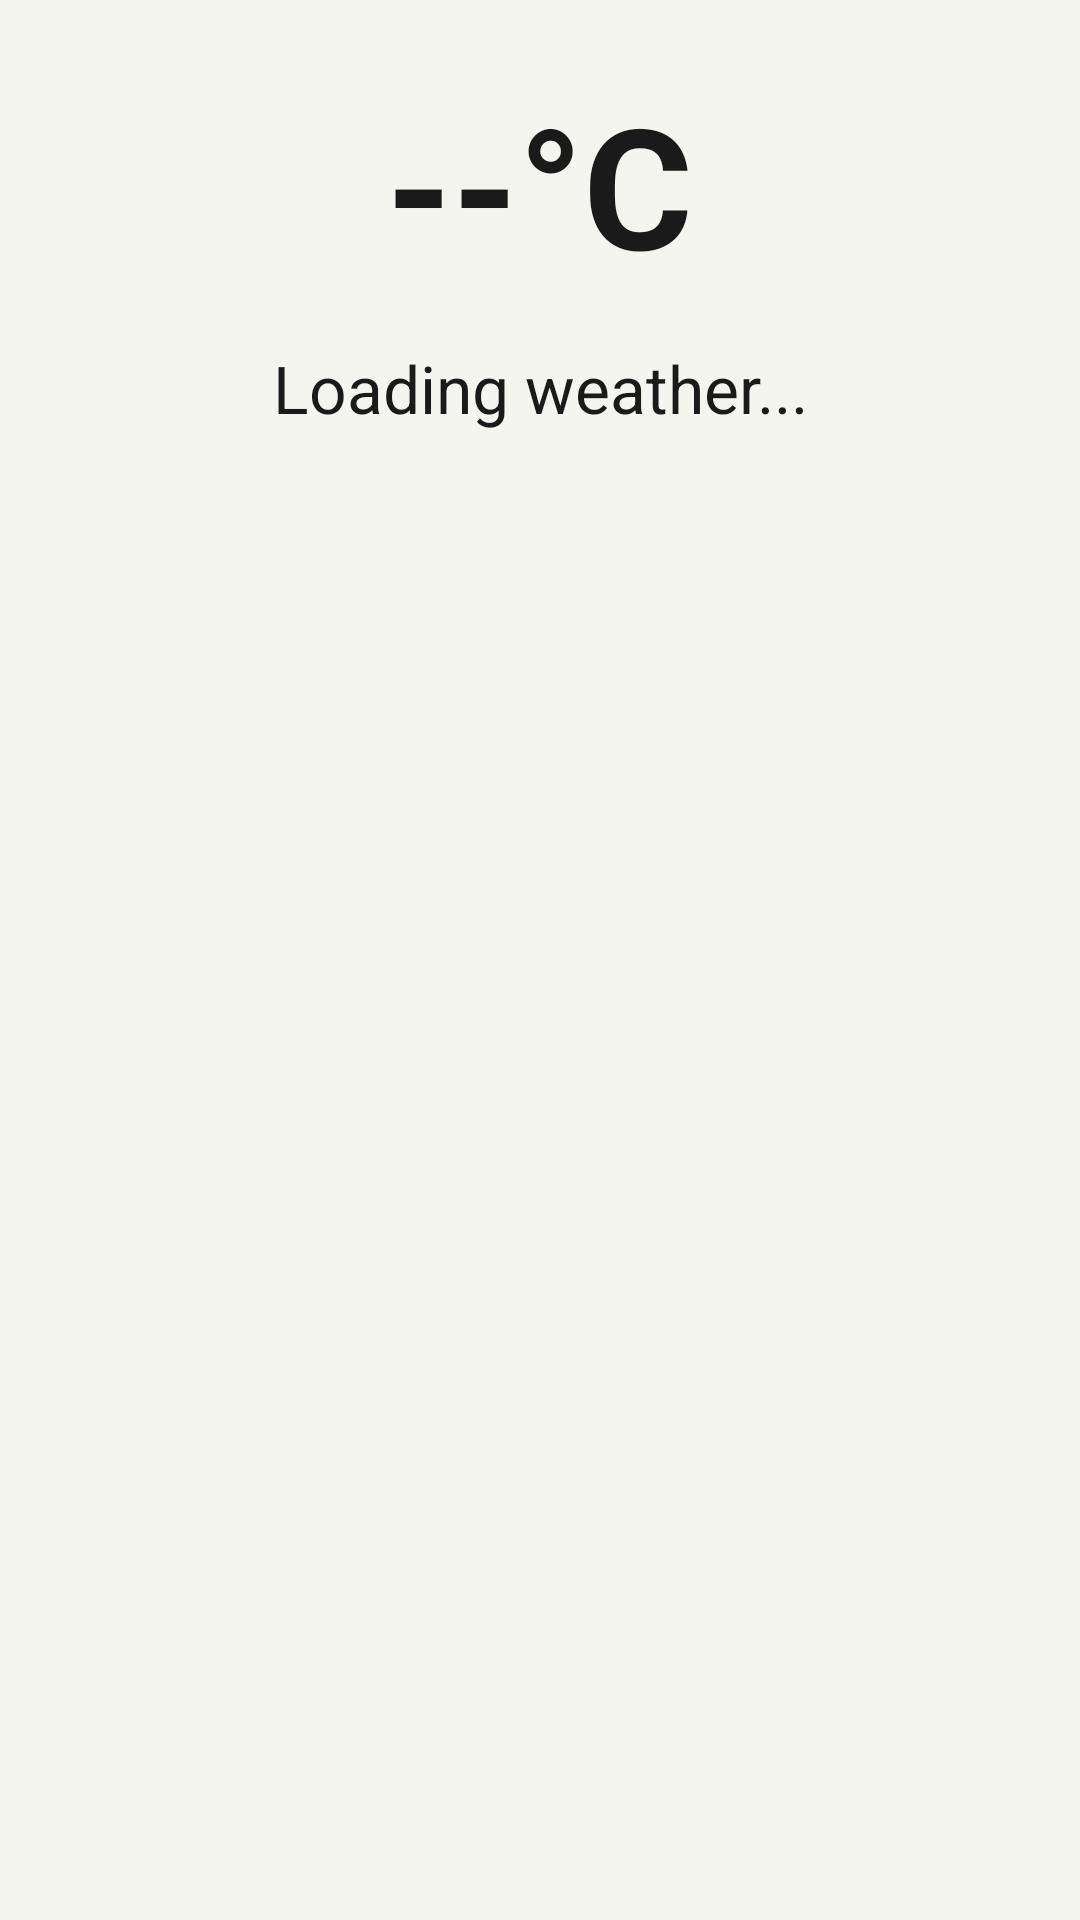

Reconstruct the res/layout file that produces this screen, plus the resources it refers to.
<!-- AndroidManifest.xml: application theme Theme.MobileV2 -->
<!-- res/layout/fragment_weather.xml -->
<?xml version="1.0" encoding="utf-8"?>
<androidx.constraintlayout.widget.ConstraintLayout xmlns:android="http://schemas.android.com/apk/res/android"
    android:layout_width="match_parent"
    android:layout_height="match_parent"
    android:background="@color/bg_color"
    android:fitsSystemWindows="true">

    <ScrollView
        android:layout_width="match_parent"
        android:layout_height="match_parent"
        android:fillViewport="true">

        <LinearLayout
            android:layout_width="match_parent"
            android:layout_height="wrap_content"
            android:orientation="vertical"
            android:padding="24dp"
            android:gravity="center_horizontal">

            <TextView
                android:id="@+id/tv_temp"
                android:layout_width="wrap_content"
                android:layout_height="wrap_content"
                android:text="--°C"
                android:textSize="56sp"
                android:layout_marginBottom="16dp"
                android:textColor="@color/text_color"
                android:textStyle="bold" />

            <TextView
                android:id="@+id/tv_summary"
                android:layout_width="wrap_content"
                android:layout_height="wrap_content"
                android:text="Loading weather..."
                android:textSize="22sp"
                android:layout_marginBottom="24dp"
                android:textColor="@color/text_color"
                android:gravity="center" />

            <TextView
                android:id="@+id/tv_advice"
                android:layout_width="match_parent"
                android:layout_height="wrap_content"
                android:textSize="20sp"
                android:layout_marginTop="16dp"
                android:textColor="@color/text_color"
                android:lineSpacingExtra="4dp" />

            <ProgressBar
                android:id="@+id/progress_bar"
                android:layout_width="wrap_content"
                android:layout_height="wrap_content"
                android:layout_marginTop="40dp"
                android:visibility="gone"/>

        </LinearLayout>
    </ScrollView>

</androidx.constraintlayout.widget.ConstraintLayout>
<!-- resources referenced by this layout -->
<resources>
  <color name="bg_color">#F5F5F0</color>
  <color name="text_color">#1A1A1A</color>
  <style name="Theme.MobileV2" parent="Base.Theme.MobileV2" />
  <style name="Base.Theme.MobileV2" parent="Theme.Material3.DayNight.NoActionBar">
          
          
      </style>
</resources>
